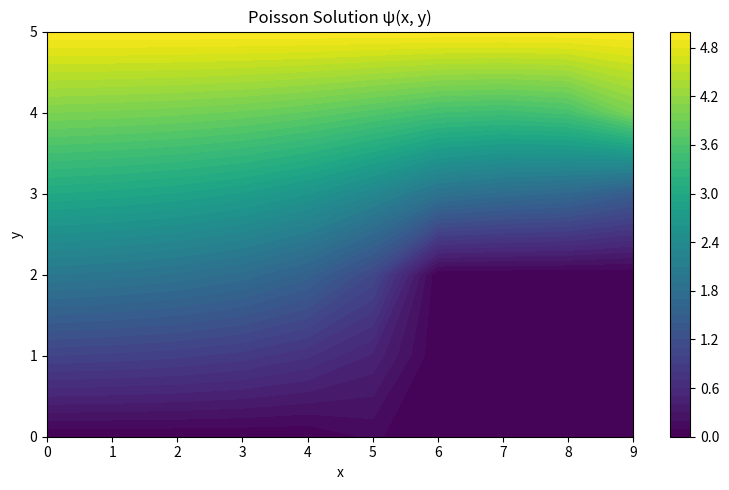
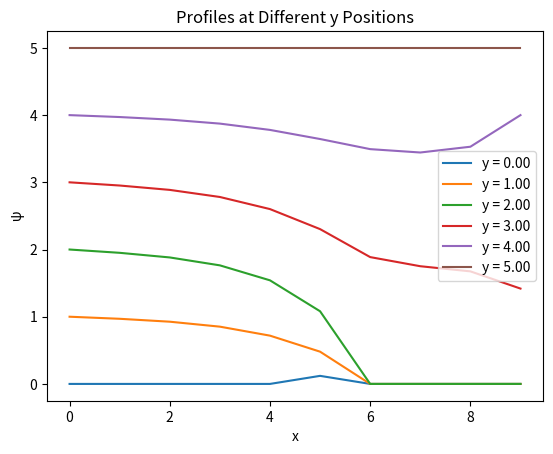
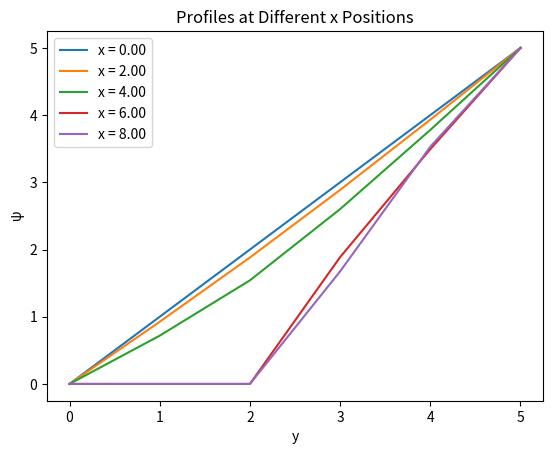

Recreate these plots in Python, in order.
import numpy as np
import scipy.sparse 
import matplotlib.pyplot as plt


def poisson_matrix(Nx, Ny):
    Ntot = Nx * Ny
    A = scipy.sparse.lil_matrix((Ntot, Ntot))

    for j in range(Ny):
        for i in range(Nx):
            idx = i + j * Nx
            is_boundary = False

            if i == 0:  # inlet
                A[idx, idx] = 1
                is_boundary = True
            elif i == Nx - 1 and j > 3:  # outlet
                A[idx, idx] = 1
                is_boundary = True
            elif j == 0 and i < 5:  # bottom wall
                A[idx, idx] = 1
                is_boundary = True
            elif j == Ny - 1:  # top wall
                A[idx, idx] = 1
                is_boundary = True
            elif i > 5 and j < 3:  # curb
                A[idx, idx] = 1
                is_boundary = True

            if not is_boundary:  # interior
                A[idx, idx] = -4
                if i > 0 and not (i-1 > 5 and j < 3):  # skip blocked neighbor
                    A[idx, idx - 1] = 1
                if i < Nx - 1 and not (i+1 > 5 and j < 3):  # skip blocked neighbor
                    A[idx, idx + 1] = 1
                if j > 0 and not (i > 5 and j-1 < 3):  # skip blocked neighbor
                    A[idx, idx - Nx] = 1
                if j < Ny - 1 and not (i > 5 and j+1 < 3):  # skip blocked neighbor
                    A[idx, idx + Nx] = 1
            
    return A.tocsr()

def rhs_vector(Nx, Ny, h, Q):
    """
    The solution vector
    ....
    """

    Ntot = Nx*Ny
    b = np.zeros(Ntot)

    H = (Ny - 1) * h                # idk what this line does maybe remove
    for j in range(Ny):
        for i in range(Nx):
            idx = i + j*Nx
            y = j*h

            # bottom wall 
            if j ==0 and i<5:
                b[idx] = 0
            # top wall:
            elif j ==Ny-1:
                b[idx] = Q
            # inlet
            elif i ==0:
                b[idx] = Q*y/H
            # outlet
            elif i == Nx -1 and j>3:
                b[idx] = Q*y/H

            # # curb
            elif i > 5 and j < 3:  # curb
                b[idx] = 0
            
            # interior
            else:
                b[idx] = 0
            
    return b



# Parameters
Nx = 10
Ny = 6
h = 1/5
Q = 5

# Build system
A = poisson_matrix(Nx, Ny)
b = rhs_vector(Nx, Ny, h, Q)

# Solve
psi = scipy.sparse.linalg.spsolve(A, b)
psi_grid = psi.reshape((Ny, Nx))

print(psi_grid)
####### Plotting 
# Grid coordinates
x = np.linspace(0, (Nx - 1) , Nx)
y = np.linspace(0, (Ny - 1) , Ny)  
X, Y = np.meshgrid(x, y)  # 2D grid for plotting

# Contour plot of the solution
plt.figure(figsize=(8, 5))
cp = plt.contourf(X, Y, psi_grid, levels=50, cmap="viridis")
plt.colorbar(cp)
plt.title("Poisson Solution ψ(x, y)")
plt.xlabel("x")
plt.ylabel("y")
plt.tight_layout()
plt.show()

# Plot profiles along x (rows) at different y positions
plt.figure()
for j in range(0, Ny, max(1, Ny // 5)):
    plt.plot(x, psi_grid[j, :], label=f"y = {y[j]:.2f}")
plt.xlabel("x")
plt.ylabel("ψ")
plt.title("Profiles at Different y Positions")
plt.legend()
plt.show()

# Plot profiles along y (columns) at different x positions
plt.figure()
for i in range(0, Nx, max(1, Nx // 5)):
    plt.plot(y, psi_grid[:, i], label=f"x = {x[i]:.2f}")
plt.xlabel("y")
plt.ylabel("ψ")
plt.title("Profiles at Different x Positions")
plt.legend()
plt.show()
